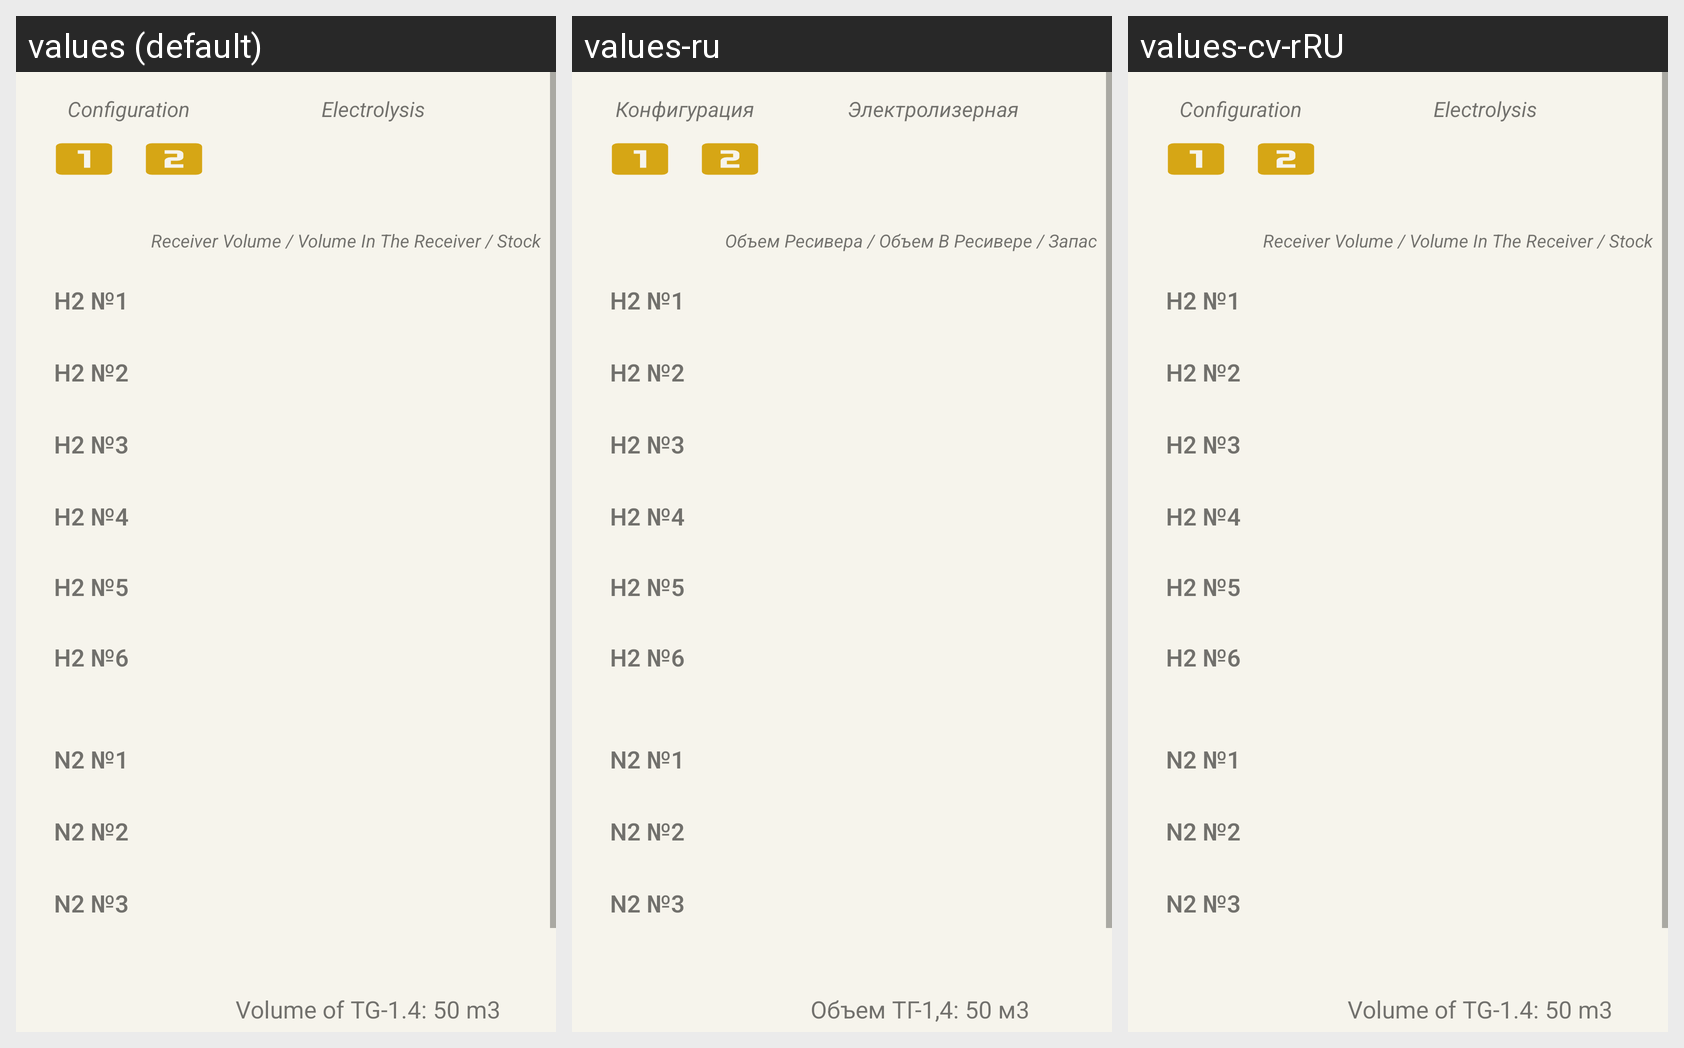

Locale-by-locale string values for the Android screen shown in this grid:
Android screen res/layout/working_shift_electrolysis.xml rendered under 3 locales, left to right: values (default), values-ru, values-cv-rRU. Device: Nexus 5 (rendered at 1080×1920; each locale shown at half size, 540×960, under a caption strip naming it); theme Theme.WorkTPP7.
Strings drawn on this screen, with the default value and each locale's value (text and hints the layout hard-codes, and strings that could not be matched under every locale, appear in the picture but are not listed):

configuration
  values: Configuration
  values-ru: Конфигурация
  values-cv-rRU: Configuration  [not translated; the default value is used]

receiver_parameters
  values: Receiver Volume / Volume In The Receiver / Stock
  values-ru: Объем Ресивера / Объем В Ресивере / Запас
  values-cv-rRU: Receiver Volume / Volume In The Receiver / Stock  [not translated; the default value is used]

titleReceiverH1
  values: H2 №1
  values-ru: H2 №1  [not translated; the default value is used]
  values-cv-rRU: H2 №1  [not translated; the default value is used]

titleReceiverH2
  values: H2 №2
  values-ru: H2 №2  [not translated; the default value is used]
  values-cv-rRU: H2 №2  [not translated; the default value is used]

titleReceiverH3
  values: H2 №3
  values-ru: H2 №3  [not translated; the default value is used]
  values-cv-rRU: H2 №3  [not translated; the default value is used]

titleReceiverH4
  values: H2 №4
  values-ru: H2 №4  [not translated; the default value is used]
  values-cv-rRU: H2 №4  [not translated; the default value is used]

titleReceiverH5
  values: H2 №5
  values-ru: H2 №5  [not translated; the default value is used]
  values-cv-rRU: H2 №5  [not translated; the default value is used]

titleReceiverH6
  values: H2 №6
  values-ru: H2 №6  [not translated; the default value is used]
  values-cv-rRU: H2 №6  [not translated; the default value is used]

titleReceiverN1
  values: N2 №1
  values-ru: N2 №1  [not translated; the default value is used]
  values-cv-rRU: N2 №1  [not translated; the default value is used]

titleReceiverN2
  values: N2 №2
  values-ru: N2 №2  [not translated; the default value is used]
  values-cv-rRU: N2 №2  [not translated; the default value is used]

titleReceiverN3
  values: N2 №3
  values-ru: N2 №3  [not translated; the default value is used]
  values-cv-rRU: N2 №3  [not translated; the default value is used]

volume_generator
  values: Volume of TG-1.4: 50 m3
       Volume of TG-3,5,6: 2*34 m3
       Stock H2: %1$s m3
  values-ru: Объем ТГ-1,4: 50 м3 
       Объем ТГ-3,5,6: 2*34 м3 
       Запас H2: %1$s м3
  values-cv-rRU: Volume of TG-1.4: 50 m3
       Volume of TG-3,5,6: 2*34 m3
       Stock H2: %1$s m3  [not translated; the default value is used]

electrolysis
  values: Electrolysis
  values-ru: Электролизерная
  values-cv-rRU: Electrolysis  [not translated; the default value is used]
